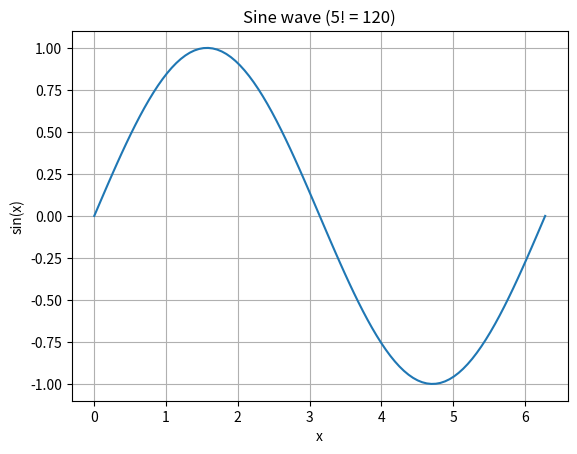

The matplotlib source for this figure:
# Basic Python + libraries test

import math
import numpy as np
import pandas as pd
import matplotlib.pyplot as plt

# 1. Pure Python math
fact_5 = math.factorial(5)

# 2. Numpy calculation
arr = np.linspace(0, 2*np.pi, 100)
sin_vals = np.sin(arr)

# 3. Pandas DataFrame
df = pd.DataFrame({
    "x": arr,
    "sin(x)": sin_vals
})

# 4. Plot with matplotlib
plt.plot(df["x"], df["sin(x)"])
plt.title(f"Sine wave (5! = {fact_5})")
plt.xlabel("x")
plt.ylabel("sin(x)")
plt.grid(True)
plt.show()

# Print a quick sample of the dataframe
df.head()


